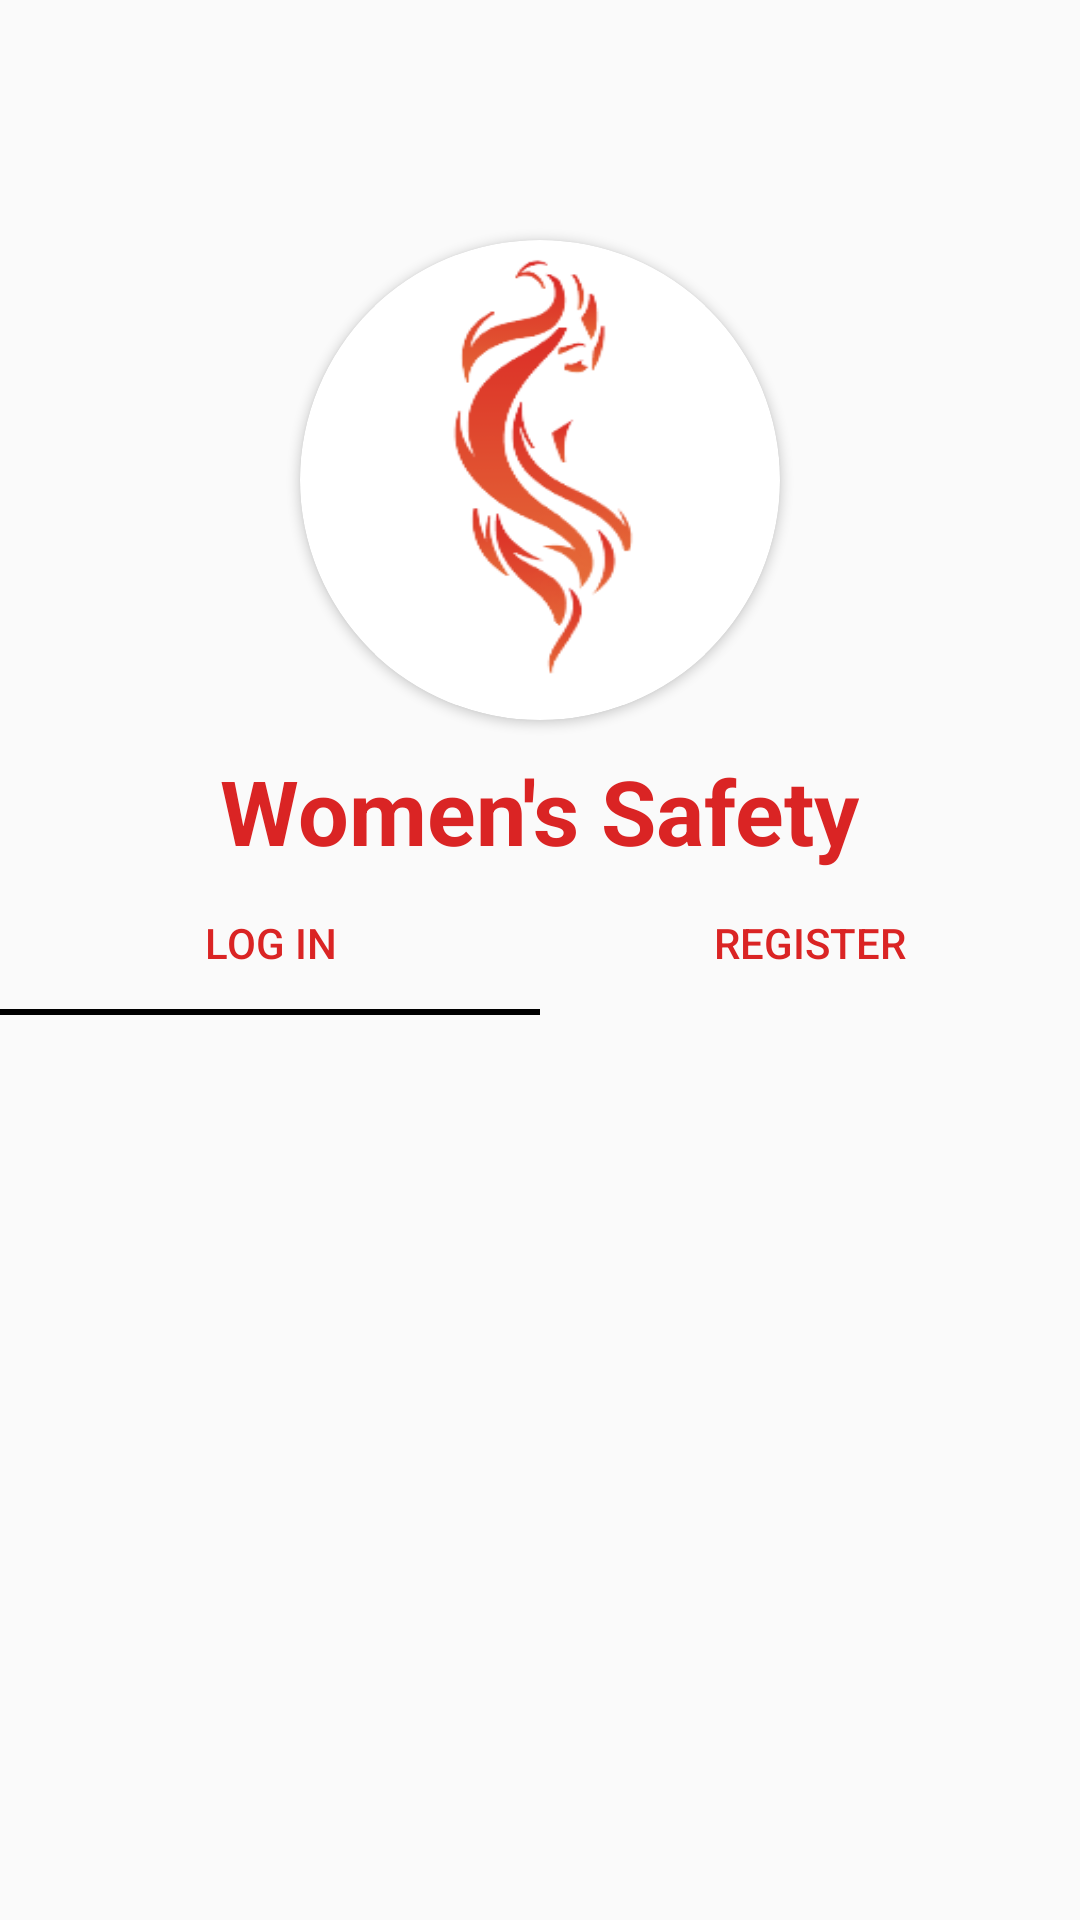

Produce the Android XML layout that renders to this screen, including the resource entries it uses.
<!-- AndroidManifest.xml: application theme Theme.WomensSafety -->
<!-- res/layout/activity_main.xml -->
<?xml version="1.0" encoding="utf-8"?>
<RelativeLayout xmlns:android="http://schemas.android.com/apk/res/android"
    xmlns:app="http://schemas.android.com/apk/res-auto"
    xmlns:tools="http://schemas.android.com/tools"
    android:layout_width="match_parent"
    android:layout_height="match_parent"
    tools:context=".activity.MainActivity">

    <TextView
        android:id="@+id/logotext"
        android:layout_width="wrap_content"
        android:layout_height="wrap_content"
        android:layout_below="@+id/logocard"
        android:layout_centerInParent="true"
        android:layout_marginTop="10sp"
        android:text="Women's Safety"
        android:textColor="@color/red"
        android:textSize="30sp"
        android:textStyle="bold" />

    <androidx.cardview.widget.CardView
        android:id="@+id/logocard"
        android:layout_width="160dp"
        android:layout_height="160dp"
        android:layout_alignParentTop="true"
        android:layout_centerInParent="true"
        android:layout_marginTop="80dp"
        android:elevation="50dp"
        app:cardCornerRadius="100dp">

        <ImageView
            android:id="@+id/logoimg"
            android:layout_width="110dp"
            android:layout_height="150dp"
            android:layout_gravity="center"
            android:background="@drawable/logobg" />
    </androidx.cardview.widget.CardView>


    <androidx.viewpager.widget.ViewPager
        android:id="@+id/viewpager"
        android:layout_width="match_parent"
        android:layout_height="match_parent"
        android:layout_below="@+id/tablayout" />

    <com.google.android.material.tabs.TabLayout
        android:id="@+id/tablayout"
        android:layout_width="match_parent"
        android:layout_height="wrap_content"
        android:layout_below="@+id/logotext"
        app:tabIconTint="@color/red"
        app:tabTextColor="@color/red"
        app:tabIndicatorColor="@color/black">

        <com.google.android.material.tabs.TabItem
            android:id="@+id/logintab"
            android:layout_width="match_parent"
            android:layout_height="match_parent"
            android:icon="@drawable/ic_baseline_login_24"
            android:text="Log in" />

        <com.google.android.material.tabs.TabItem
            android:id="@+id/registertab"
            android:layout_width="match_parent"
            android:layout_height="match_parent"
            android:icon="@drawable/ic_baseline_person_add_24"
            android:text="Register" />

    </com.google.android.material.tabs.TabLayout>

</RelativeLayout>
<!-- resources referenced by this layout -->
<resources>
  <color name="black">#FF000000</color>
  <color name="red">#DA2424</color>
  <!-- drawable logobg: png bitmap (drawable, 16741 bytes) -->
  <style name="Theme.WomensSafety" parent="Theme.AppCompat.DayNight.NoActionBar">
          
          <item name="colorPrimary">@color/red</item>
          <item name="colorPrimaryVariant">#F34242</item>
          <item name="colorOnPrimary">@color/white</item>
          
          <item name="colorSecondary">@color/teal_200</item>
          <item name="colorSecondaryVariant">@color/teal_700</item>
          <item name="colorOnSecondary">@color/black</item>
          
          <item name="android:statusBarColor">?attr/colorPrimaryVariant</item>
          
      </style>
  <color name="white">#FFFFFFFF</color>
  <color name="teal_200">#FF03DAC5</color>
  <color name="teal_700">#FF018786</color>
</resources>
